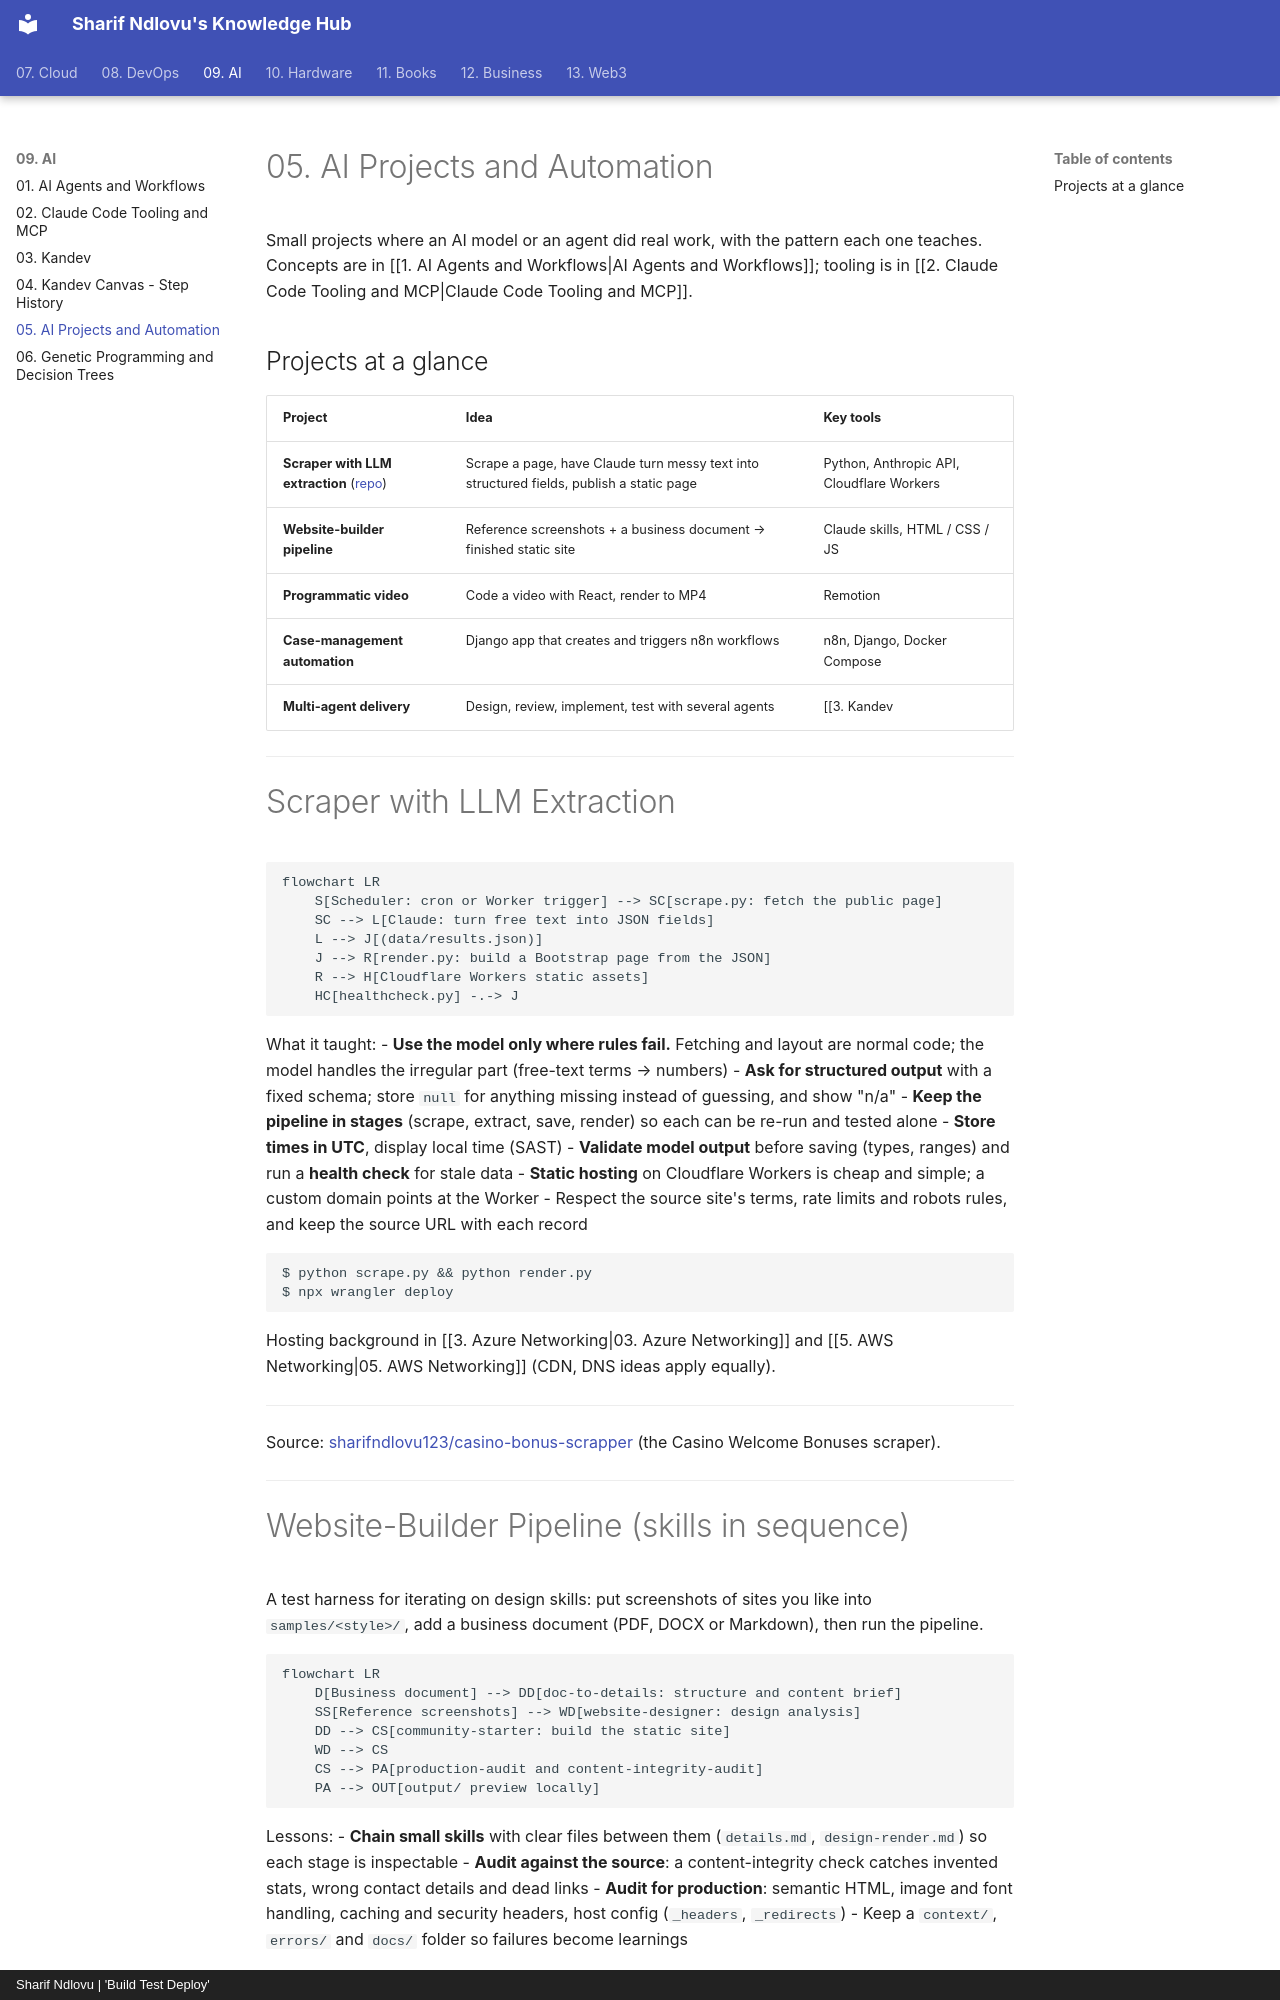

repository: sharifndlovu123/knowledge_base_map · page: 09. AI/5. AI Projects and Automation.html · generator: mkdocs · copyright: Sharif Ndlovu | 'Build Test Deploy'

# 05. AI Projects and Automation

Small projects where an AI model or an agent did real work, with the pattern each one teaches. Concepts are in [[1. AI Agents and Workflows|AI Agents and Workflows]]; tooling is in [[2. Claude Code Tooling and MCP|Claude Code Tooling and MCP]].

## Projects at a glance

| Project | Idea | Key tools |
| ------- | ---- | --------- |
| **Scraper with LLM extraction** ([repo](https://github.com/sharifndlovu123/casino-bonus-scrapper)) | Scrape a page, have Claude turn messy text into structured fields, publish a static page | Python, Anthropic API, Cloudflare Workers |
| **Website-builder pipeline** | Reference screenshots + a business document → finished static site | Claude skills, HTML / CSS / JS |
| **Programmatic video** | Code a video with React, render to MP4 | Remotion |
| **Case-management automation** | Django app that creates and triggers n8n workflows | n8n, Django, Docker Compose |
| **Multi-agent delivery** | Design, review, implement, test with several agents | [[3. Kandev|Kandev]] |

---

# Scraper with LLM Extraction

```mermaid
flowchart LR
    S[Scheduler: cron or Worker trigger] --> SC[scrape.py: fetch the public page]
    SC --> L[Claude: turn free text into JSON fields]
    L --> J[(data/results.json)]
    J --> R[render.py: build a Bootstrap page from the JSON]
    R --> H[Cloudflare Workers static assets]
    HC[healthcheck.py] -.-> J
```

What it taught:
- **Use the model only where rules fail.** Fetching and layout are normal code; the model handles the irregular part (free-text terms → numbers)
- **Ask for structured output** with a fixed schema; store `null` for anything missing instead of guessing, and show "n/a"
- **Keep the pipeline in stages** (scrape, extract, save, render) so each can be re-run and tested alone
- **Store times in UTC**, display local time (SAST)
- **Validate model output** before saving (types, ranges) and run a **health check** for stale data
- **Static hosting** on Cloudflare Workers is cheap and simple; a custom domain points at the Worker
- Respect the source site's terms, rate limits and robots rules, and keep the source URL with each record

```
$ python scrape.py && python render.py
$ npx wrangler deploy
```

Hosting background in [[3. Azure Networking|03. Azure Networking]] and [[5. AWS Networking|05. AWS Networking]] (CDN, DNS ideas apply equally).

---

Source: [sharifndlovu123/casino-bonus-scrapper](https://github.com/sharifndlovu123/casino-bonus-scrapper) (the Casino Welcome Bonuses scraper).

---
